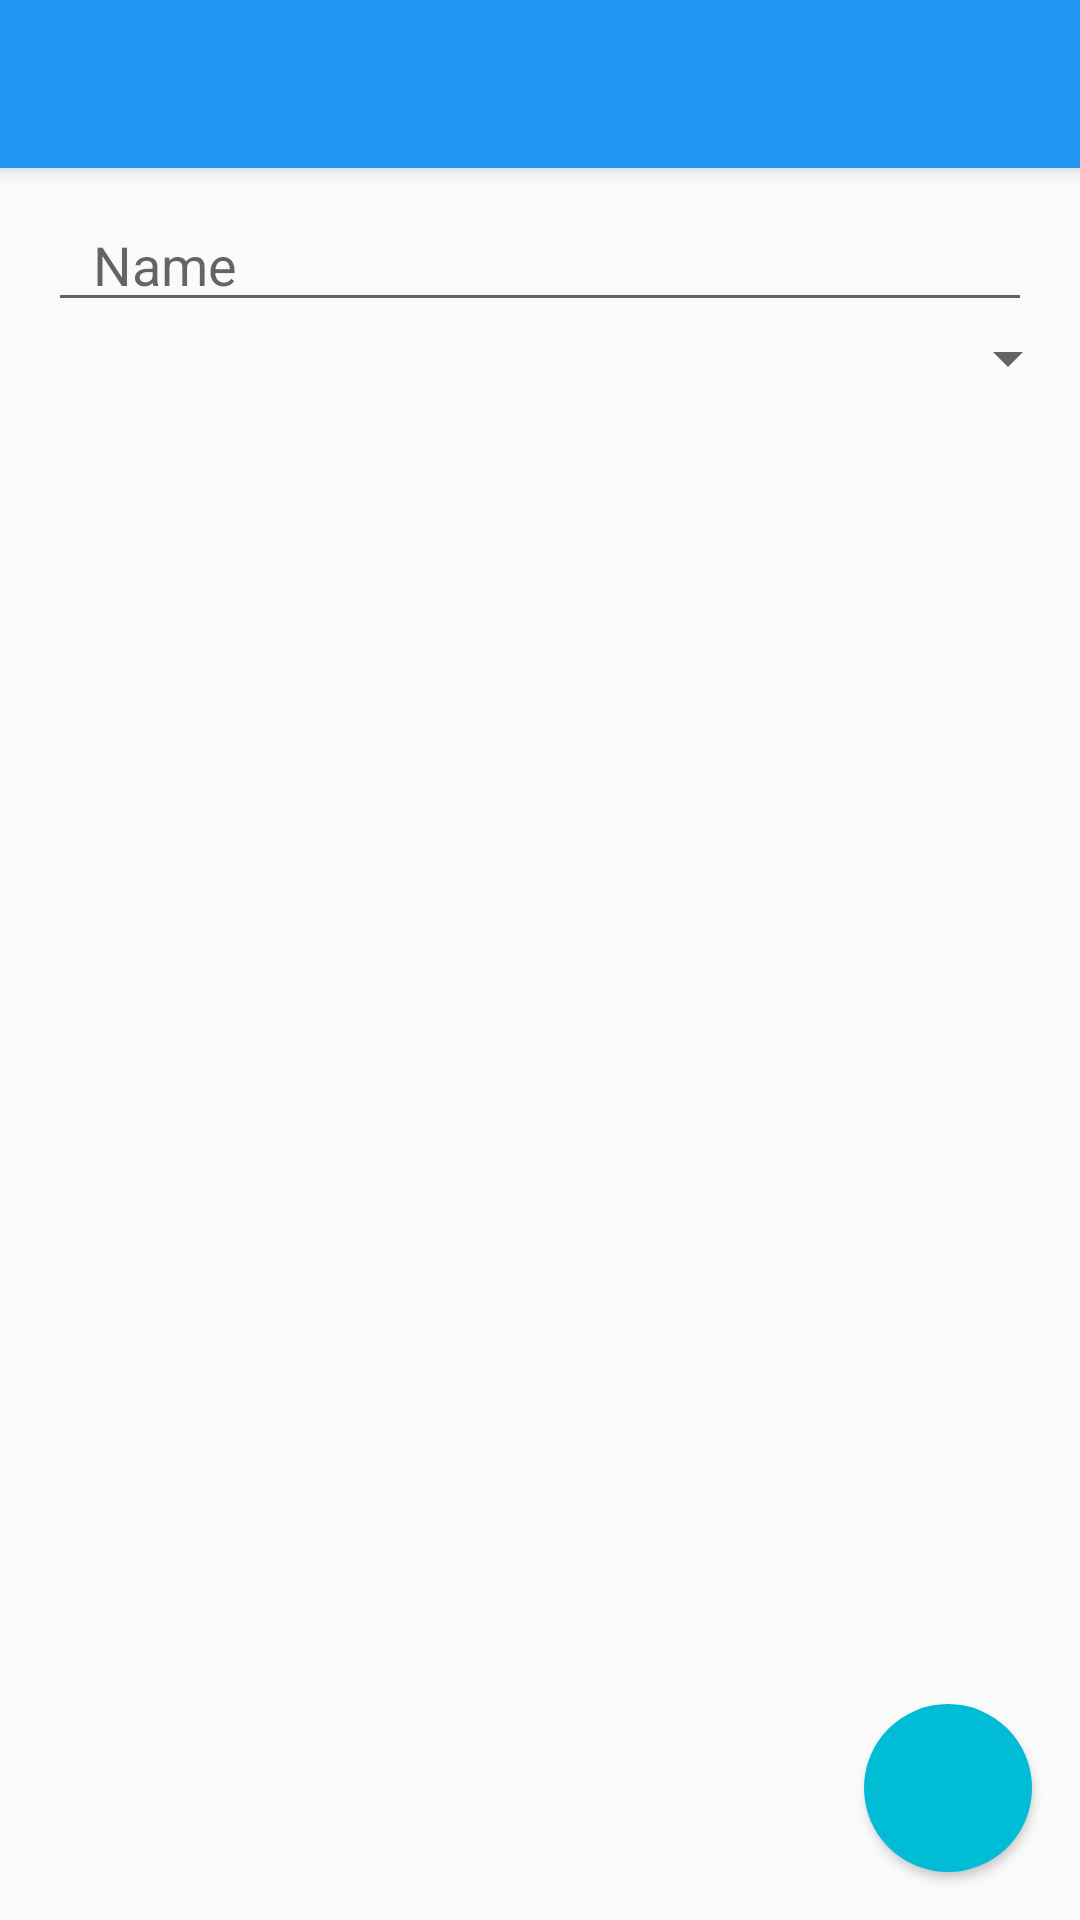

The Android layout XML behind this screen, and the referenced resources:
<!-- AndroidManifest.xml: application theme AppTheme -->
<!-- res/layout/activity_edit__daily__alarm.xml -->
<RelativeLayout xmlns:android="http://schemas.android.com/apk/res/android"
    xmlns:tools="http://schemas.android.com/tools" android:layout_width="match_parent"
    android:layout_height="match_parent"
    tools:context="concentric.medalarm.activity.Edit_Daily_Alarm">

    <android.support.v7.widget.Toolbar
        android:id="@+id/Toolbar"
        style="@style/AppTheme.ToolBar"
        android:layout_width="fill_parent"
        android:layout_height="@dimen/abc_action_bar_default_height_material"
        android:layout_alignParentEnd="false"
        android:layout_alignParentLeft="false"
        android:layout_alignParentRight="false"
        android:layout_alignParentStart="false"
        android:layout_toLeftOf="@android:id/home"
        android:layout_toStartOf="@android:id/home"
        android:background="@color/primary"
        android:elevation="4dp"
        android:theme="@style/AppTheme.ToolBar" />

    <RelativeLayout
        android:layout_width="match_parent"
        android:layout_height="match_parent"
        android:layout_alignParentBottom="true"
        android:layout_below="@+id/Toolbar">
        <EditText
            android:id="@+id/alarmName"
            android:layout_width="fill_parent"
            android:layout_height="wrap_content"
            android:layout_marginLeft="16dp"
            android:layout_marginRight="16dp"
            android:layout_marginTop="5dp"
            android:capitalize="words"
            android:hint="@string/name"
            android:inputType="textCapWords"
            android:paddingLeft="15dp"
            android:paddingRight="15dp"
            android:paddingTop="15dp"
            />
        <ListView
            android:id="@+id/dailyAlarmList"
            android:layout_width="match_parent"
            android:layout_height="match_parent"
            android:layout_below="@+id/ringtoneSpinner" />

        <Spinner
            android:id="@+id/ringtoneSpinner"
            android:layout_width="fill_parent"
            android:layout_height="wrap_content"
            android:layout_alignLeft="@+id/alarmName"
            android:layout_alignStart="@+id/alarmName"
            android:layout_below="@+id/alarmName" />
    </RelativeLayout>

    <android.support.design.widget.FloatingActionButton xmlns:app="http://schemas.android.com/apk/res-auto"
        android:id="@+id/addTime"
        android:layout_width="wrap_content"
        android:layout_height="wrap_content"
        android:layout_alignParentBottom="true"
        android:layout_alignParentRight="true"
        android:layout_marginBottom="@dimen/fab_button_margin_bottom"
        android:layout_marginRight="@dimen/fab_button_margin_right"
        android:onClick="timePickerClicker"
        android:src="@drawable/ic_add_white_48dp"
        app:borderWidth="0dp"
        app:elevation="@dimen/fab_button_elevation"
        app:pressedTranslationZ="@dimen/fab_translation_z_pressed"
        app:rippleColor="@color/colorPrimaryDark" />

</RelativeLayout>
<!-- resources referenced by this layout -->
<resources>
  <color name="primary">#2196F3</color>
  <dimen name="fab_button_elevation">2dp</dimen>
  <dimen name="fab_button_margin_bottom">16dp</dimen>
  <dimen name="fab_button_margin_right">16dp</dimen>
  <string name="name">Name</string>
  <style name="AppTheme.ToolBar" parent="Theme.MedTheme">
          <item name="android:textColorPrimary">@color/white</item>
          <item name="android:textColorSecondary">@color/white</item>
          <item name="android:textColor">@color/primary_text</item>
          <item name="android:popupMenuStyle">@style/AppTheme.ToolBar.Popup</item>
      </style>
  <style name="AppTheme" parent="Theme.MedTheme">
          
      </style>
  <style name="Theme.MedTheme" parent="Theme.AppCompat.Light.NoActionBar">
          <item name="actionBarStyle">@style/ToolBar</item>
          <item name="colorPrimary">@color/primary</item>
          <item name="colorPrimaryDark">@color/primary_dark</item>
          <item name="colorAccent">@color/accent</item>
      </style>
  <color name="white">#FFFFFF</color>
  <color name="primary_text">#212121</color>
  <style name="AppTheme.ToolBar.Popup" parent="Widget.AppCompat.Light.ListPopupWindow">
          <item name="android:divider">@color/divider</item>
          <item name="android:popupBackground">@color/white</item>
      </style>
  <color name="primary_dark">#1976D2</color>
  <color name="accent">#00BCD4</color>
  <color name="divider">#B6B6B6</color>
  <!-- not gathered from this repository: default colours our renderer supplied (Android Studio template values) -->
  <color name="colorPrimaryDark">#FF3700B3</color>
</resources>
